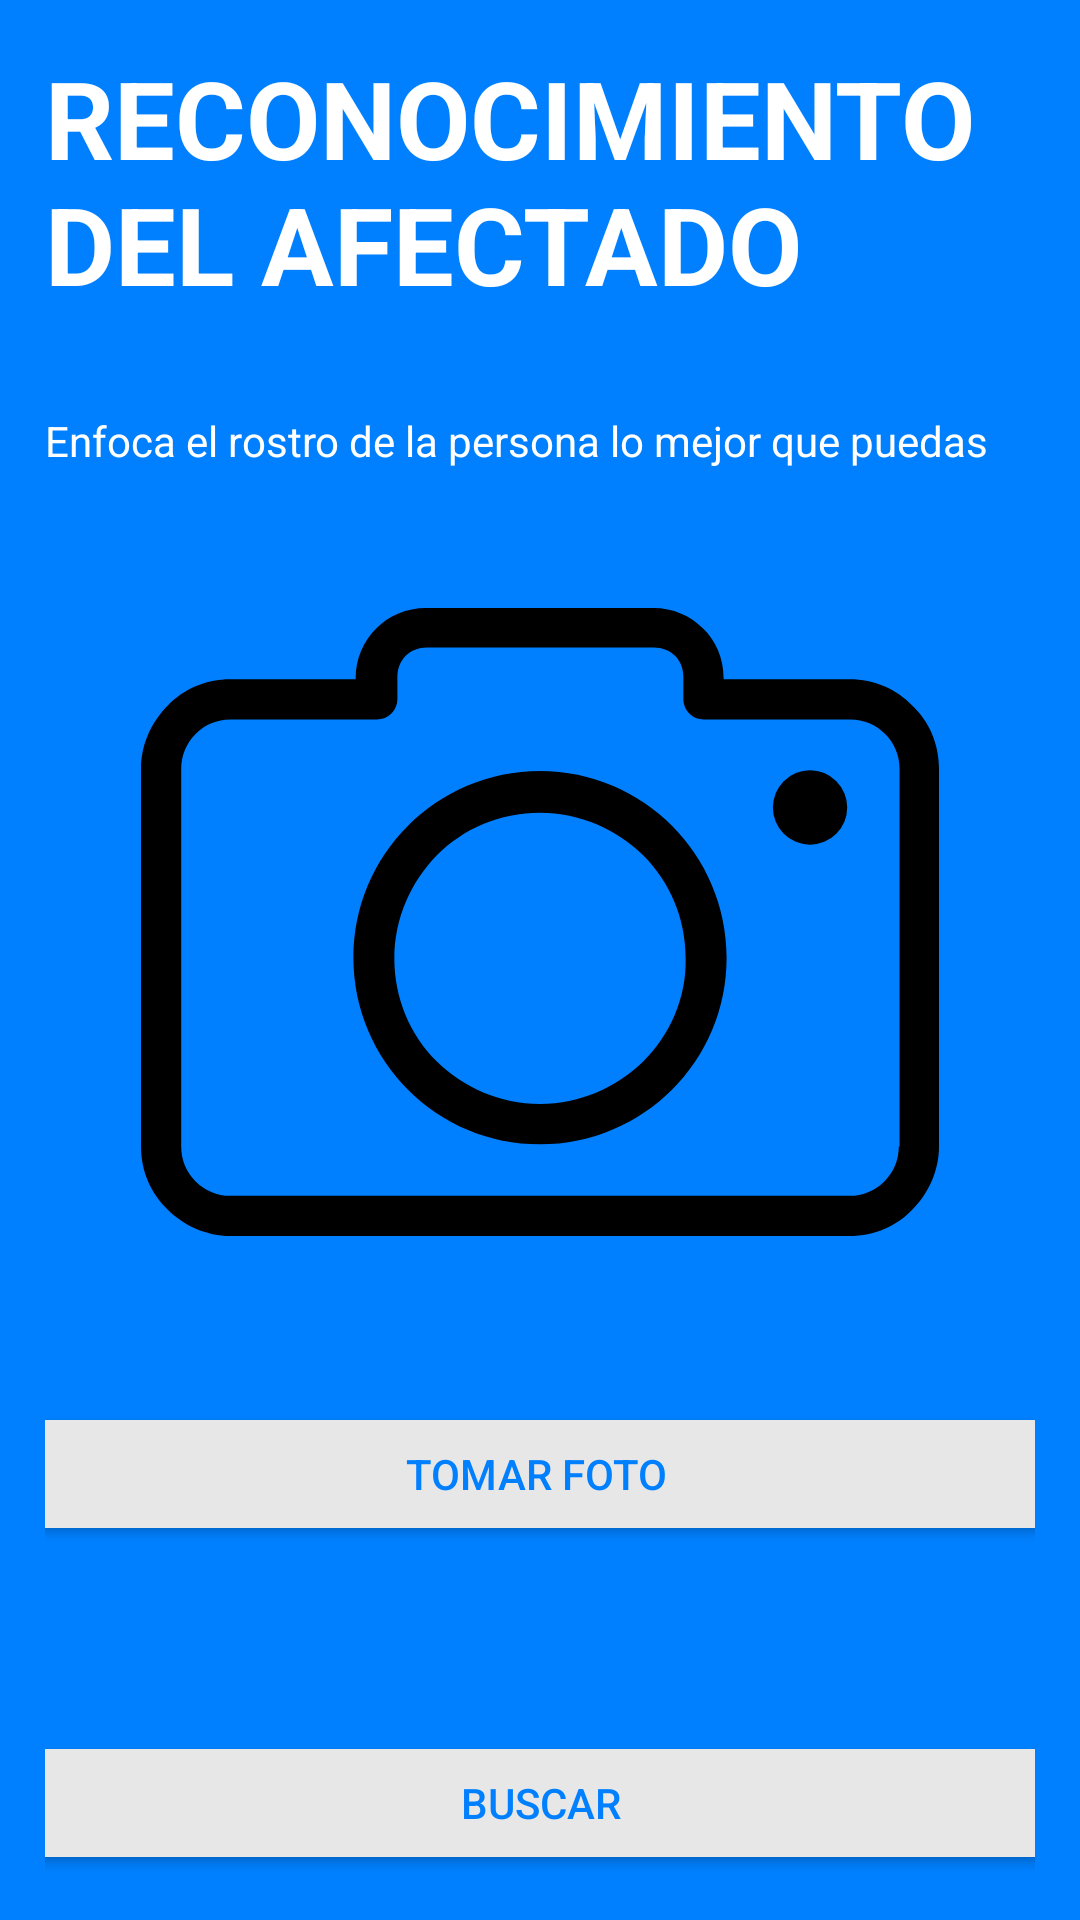

Reconstruct the res/layout file that produces this screen, plus the resources it refers to.
<!-- AndroidManifest.xml: application theme AppTheme -->
<!-- res/layout/activity_auxilio.xml -->
<?xml version="1.0" encoding="utf-8"?>

<androidx.constraintlayout.widget.ConstraintLayout xmlns:android="http://schemas.android.com/apk/res/android"
    xmlns:app="http://schemas.android.com/apk/res-auto"
    xmlns:tools="http://schemas.android.com/tools"
    android:layout_width="match_parent"
    android:layout_height="match_parent"
    android:background="@color/colorDark"
    android:padding="15dp"
    tools:context=".AuxilioActivity">

    <TextView
        android:id="@+id/textView14"
        android:layout_width="0dp"
        android:layout_height="wrap_content"
        android:text="@string/tvReconocimientoF"
        android:textColor="@color/colorLetter"
        android:textSize="36sp"
        android:textStyle="bold"
        app:layout_constraintBottom_toTopOf="@+id/textView15"
        app:layout_constraintEnd_toEndOf="parent"
        app:layout_constraintHorizontal_bias="0.5"
        app:layout_constraintStart_toStartOf="parent"
        app:layout_constraintTop_toTopOf="parent"
        app:layout_constraintVertical_bias="0.0" />

    <TextView
        android:id="@+id/textView15"
        android:layout_width="0dp"
        android:layout_height="wrap_content"
        android:layout_marginTop="32dp"
        android:text="@string/tvEnfocar"
        android:textColor="@color/colorLetter"
        app:layout_constraintBottom_toTopOf="@+id/ivImagen2"
        app:layout_constraintEnd_toEndOf="parent"
        app:layout_constraintHorizontal_bias="0.5"
        app:layout_constraintStart_toStartOf="parent"
        app:layout_constraintTop_toBottomOf="@+id/textView14"
        app:layout_constraintVertical_bias="0.0" />

    <Button
        android:id="@+id/btnCapturarr"
        android:layout_width="382dp"
        android:layout_height="wrap_content"
        android:backgroundTint="@color/colorAccent"
        android:onClick="onclick"
        android:text="Tomar foto "
        android:textColor="@color/colorDark"
        app:layout_constraintBottom_toTopOf="@+id/btnBuscar"
        app:layout_constraintEnd_toEndOf="parent"
        app:layout_constraintHorizontal_bias="0.5"
        app:layout_constraintStart_toStartOf="parent"
        app:layout_constraintTop_toBottomOf="@+id/ivImagen2"
        app:layout_constraintVertical_bias="0.125" />

    <ImageView
        android:id="@+id/ivImagen2"
        android:layout_width="266dp"
        android:layout_height="302dp"
        app:layout_constraintBottom_toTopOf="@+id/btnCapturar "
        app:layout_constraintEnd_toEndOf="parent"
        app:layout_constraintHorizontal_bias="0.5"
        app:layout_constraintStart_toStartOf="parent"
        app:layout_constraintTop_toBottomOf="@+id/textView15"
        app:layout_constraintVertical_bias="0.062"
        app:srcCompat="@drawable/ic_camara" />

    <Button
        android:id="@+id/btnBuscar"
        android:layout_width="382dp"
        android:layout_height="wrap_content"
        android:backgroundTint="@color/colorAccent"
        android:text="buscar"
        android:textColor="@color/colorDark"

        app:layout_constraintBottom_toBottomOf="parent"
        app:layout_constraintEnd_toEndOf="parent"
        app:layout_constraintHorizontal_bias="0.5"
        app:layout_constraintStart_toStartOf="parent"
        app:layout_constraintTop_toBottomOf="@+id/btnCapturar "
        app:layout_constraintVertical_bias="0.138" />

</androidx.constraintlayout.widget.ConstraintLayout>
<!-- resources referenced by this layout -->
<resources>
  <color name="colorAccent">#E8E7E7</color>
  <color name="colorDark">#0080ff</color>
  <color name="colorLetter">#ffffff</color>
  <!-- drawable ic_camara (drawable) -->
  <vector xmlns:android="http://schemas.android.com/apk/res/android"
      android:width="420.8dp"
      android:height="420.8dp"
      android:viewportWidth="420.8"
      android:viewportHeight="420.8">
    <path
        android:fillColor="#FF000000"
        android:pathData="M406.8,96.4c-8.4,-8.8 -20,-14 -33.2,-14h-66.4v-0.8c0,-10 -4,-19.6 -10.8,-26c-6.8,-6.8 -16,-10.8 -26,-10.8h-120c-10.4,0 -19.6,4 -26.4,10.8c-6.8,6.8 -10.8,16 -10.8,26v0.8h-66c-13.2,0 -24.8,5.2 -33.2,14c-8.4,8.4 -14,20.4 -14,33.2v199.2C0,342 5.2,353.6 14,362c8.4,8.4 20.4,14 33.2,14h326.4c13.2,0 24.8,-5.2 33.2,-14c8.4,-8.4 14,-20.4 14,-33.2V129.6C420.8,116.4 415.6,104.8 406.8,96.4zM400,328.8h-0.4c0,7.2 -2.8,13.6 -7.6,18.4s-11.2,7.6 -18.4,7.6H47.2c-7.2,0 -13.6,-2.8 -18.4,-7.6c-4.8,-4.8 -7.6,-11.2 -7.6,-18.4V129.6c0,-7.2 2.8,-13.6 7.6,-18.4s11.2,-7.6 18.4,-7.6h77.2c6,0 10.8,-4.8 10.8,-10.8V81.2c0,-4.4 1.6,-8.4 4.4,-11.2s6.8,-4.4 11.2,-4.4h119.6c4.4,0 8.4,1.6 11.2,4.4c2.8,2.8 4.4,6.8 4.4,11.2v11.6c0,6 4.8,10.8 10.8,10.8H374c7.2,0 13.6,2.8 18.4,7.6s7.6,11.2 7.6,18.4V328.8z"/>
    <path
        android:fillColor="#FF000000"
        android:pathData="M210.4,130.8c-27.2,0 -52,11.2 -69.6,28.8c-18,18 -28.8,42.4 -28.8,69.6s11.2,52 28.8,69.6c18,18 42.4,28.8 69.6,28.8s52,-11.2 69.6,-28.8c18,-18 28.8,-42.4 28.8,-69.6s-11.2,-52 -28.8,-69.6C262.4,142 237.6,130.8 210.4,130.8zM264.8,284c-14,13.6 -33.2,22.4 -54.4,22.4S170,297.6 156,284c-14,-14 -22.4,-33.2 -22.4,-54.4c0,-21.2 8.8,-40.4 22.4,-54.4c14,-14 33.2,-22.4 54.4,-22.4s40.4,8.8 54.4,22.4c14,14 22.4,33.2 22.4,54.4C287.6,250.8 278.8,270 264.8,284z"/>
    <path
        android:fillColor="#FF000000"
        android:pathData="M352.8,150m-19.6,0a19.6,19.6 0,1 1,39.2 0a19.6,19.6 0,1 1,-39.2 0"/>
  </vector>
  <string name="tvEnfocar">"Enfoca el rostro de la persona lo mejor que puedas"</string>
  <string name="tvReconocimientoF">"RECONOCIMIENTO DEL AFECTADO "</string>
  <style name="AppTheme" parent="Theme.AppCompat.Light.DarkActionBar">
          
          <item name="colorPrimary">@color/color</item>
          <item name="colorPrimaryDark">@color/colorDark</item>
          <item name="colorAccent">@color/colorAccent</item>
      </style>
  <color name="color">#49A9F4</color>
</resources>
